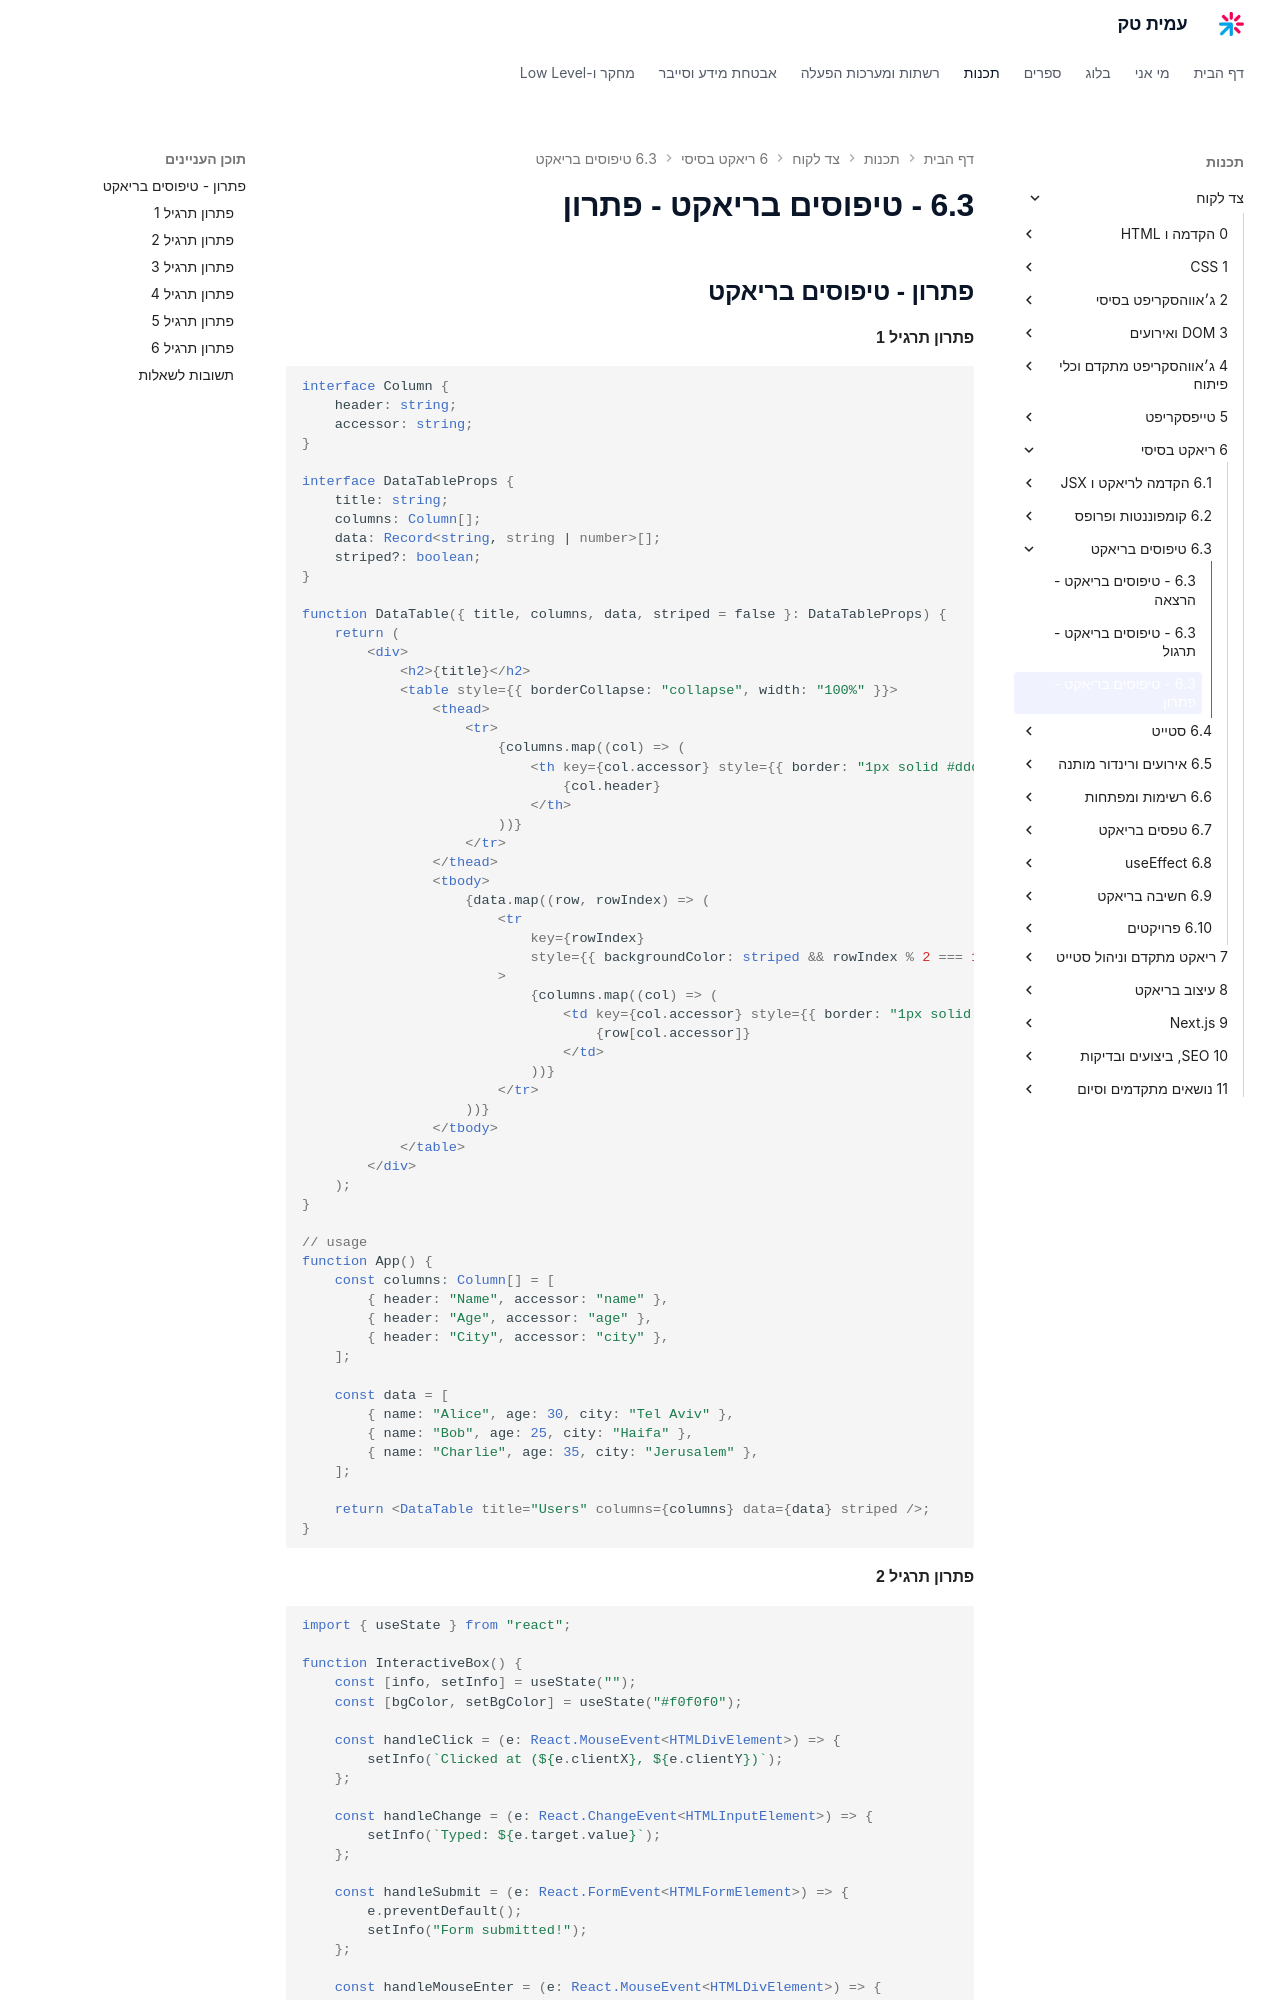

repository: AmitPinchasi/amittech · page: צד-לקוח/6 - ריאקט בסיסי/6.3 - טיפוסים בריאקט/6.3 - טיפוסים בריאקט - פתרון/index.html · generator: mkdocs


## פתרון - טיפוסים בריאקט

#### פתרון תרגיל 1

```tsx
interface Column {
    header: string;
    accessor: string;
}

interface DataTableProps {
    title: string;
    columns: Column[];
    data: Record<string, string | number>[];
    striped?: boolean;
}

function DataTable({ title, columns, data, striped = false }: DataTableProps) {
    return (
        <div>
            <h2>{title}</h2>
            <table style={{ borderCollapse: "collapse", width: "100%" }}>
                <thead>
                    <tr>
                        {columns.map((col) => (
                            <th key={col.accessor} style={{ border: "1px solid #ddd", padding: "8px", textAlign: "left" }}>
                                {col.header}
                            </th>
                        ))}
                    </tr>
                </thead>
                <tbody>
                    {data.map((row, rowIndex) => (
                        <tr
                            key={rowIndex}
                            style={{ backgroundColor: striped && rowIndex % 2 === 1 ? "#f9f9f9" : "white" }}
                        >
                            {columns.map((col) => (
                                <td key={col.accessor} style={{ border: "1px solid #ddd", padding: "8px" }}>
                                    {row[col.accessor]}
                                </td>
                            ))}
                        </tr>
                    ))}
                </tbody>
            </table>
        </div>
    );
}

// usage
function App() {
    const columns: Column[] = [
        { header: "Name", accessor: "name" },
        { header: "Age", accessor: "age" },
        { header: "City", accessor: "city" },
    ];

    const data = [
        { name: "Alice", age: 30, city: "Tel Aviv" },
        { name: "Bob", age: 25, city: "Haifa" },
        { name: "Charlie", age: 35, city: "Jerusalem" },
    ];

    return <DataTable title="Users" columns={columns} data={data} striped />;
}
```
